Run: headless pygame with SDL's dummy video driver; simulated clock (each Clock.tick advances the game by its frame time, no real sleeping); random seed 0; keys injected as events and as key.get_pressed() state; no mouse input.
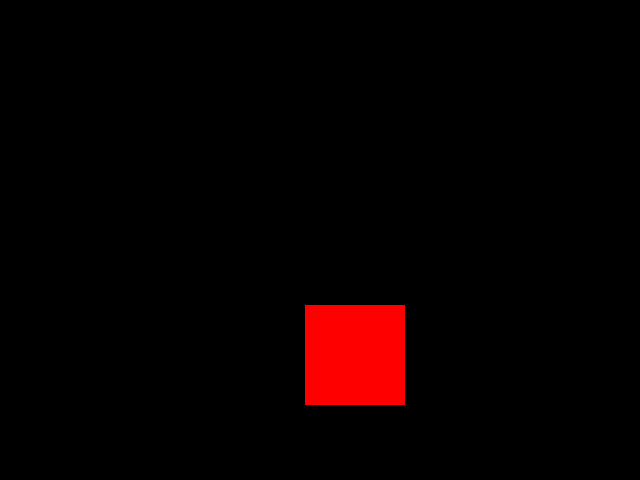
Frame 1 of 1 · flips 1–60 · no input

The pygame program that drew these frames:

import pygame #importe la librairie pygame gérant le SDL en Python
from pygame.locals import * #importe les constantes de pygame directement dans le script

pygame.init() #initialisation de pygame
fenetre = pygame.display.set_mode((640,480), RESIZABLE) #taille de la fenêtre. On peut mettre FULLSCREEN pour être en plein écran.

#Définition des couleurs:
red=Color(255,0,0)
green=Color(0,255,0)
blue=Color(0,0,255)
white=Color(255,255,255)
black=Color(0,0,0)

#Définition des paramètres du rectangle :
x,y = 10,10 # raccourci pour affecter plusieurs variables à la fois
longueur,hauteur = 100,100
pygame.time.Clock().tick(30)#Maximum 30 frames par seconde .

while x<640 and y<480:
  pygame.time.Clock().tick(30)#Maximum 30 frames par seconde .
  rectangle = Rect(x,y,longueur,hauteur) # création du rectangle avec sa position, sa largeur et sa hauteur.
  pygame.draw.rect(fenetre,red,rectangle) # place le rectangle sur la fenêtre à afficher
  pygame.display.update() # raffraîchit l'affichage de la fenêtre.
  x+=5
  y+=5
  pygame.draw.rect(fenetre,black,Rect(0,0,640,480))
